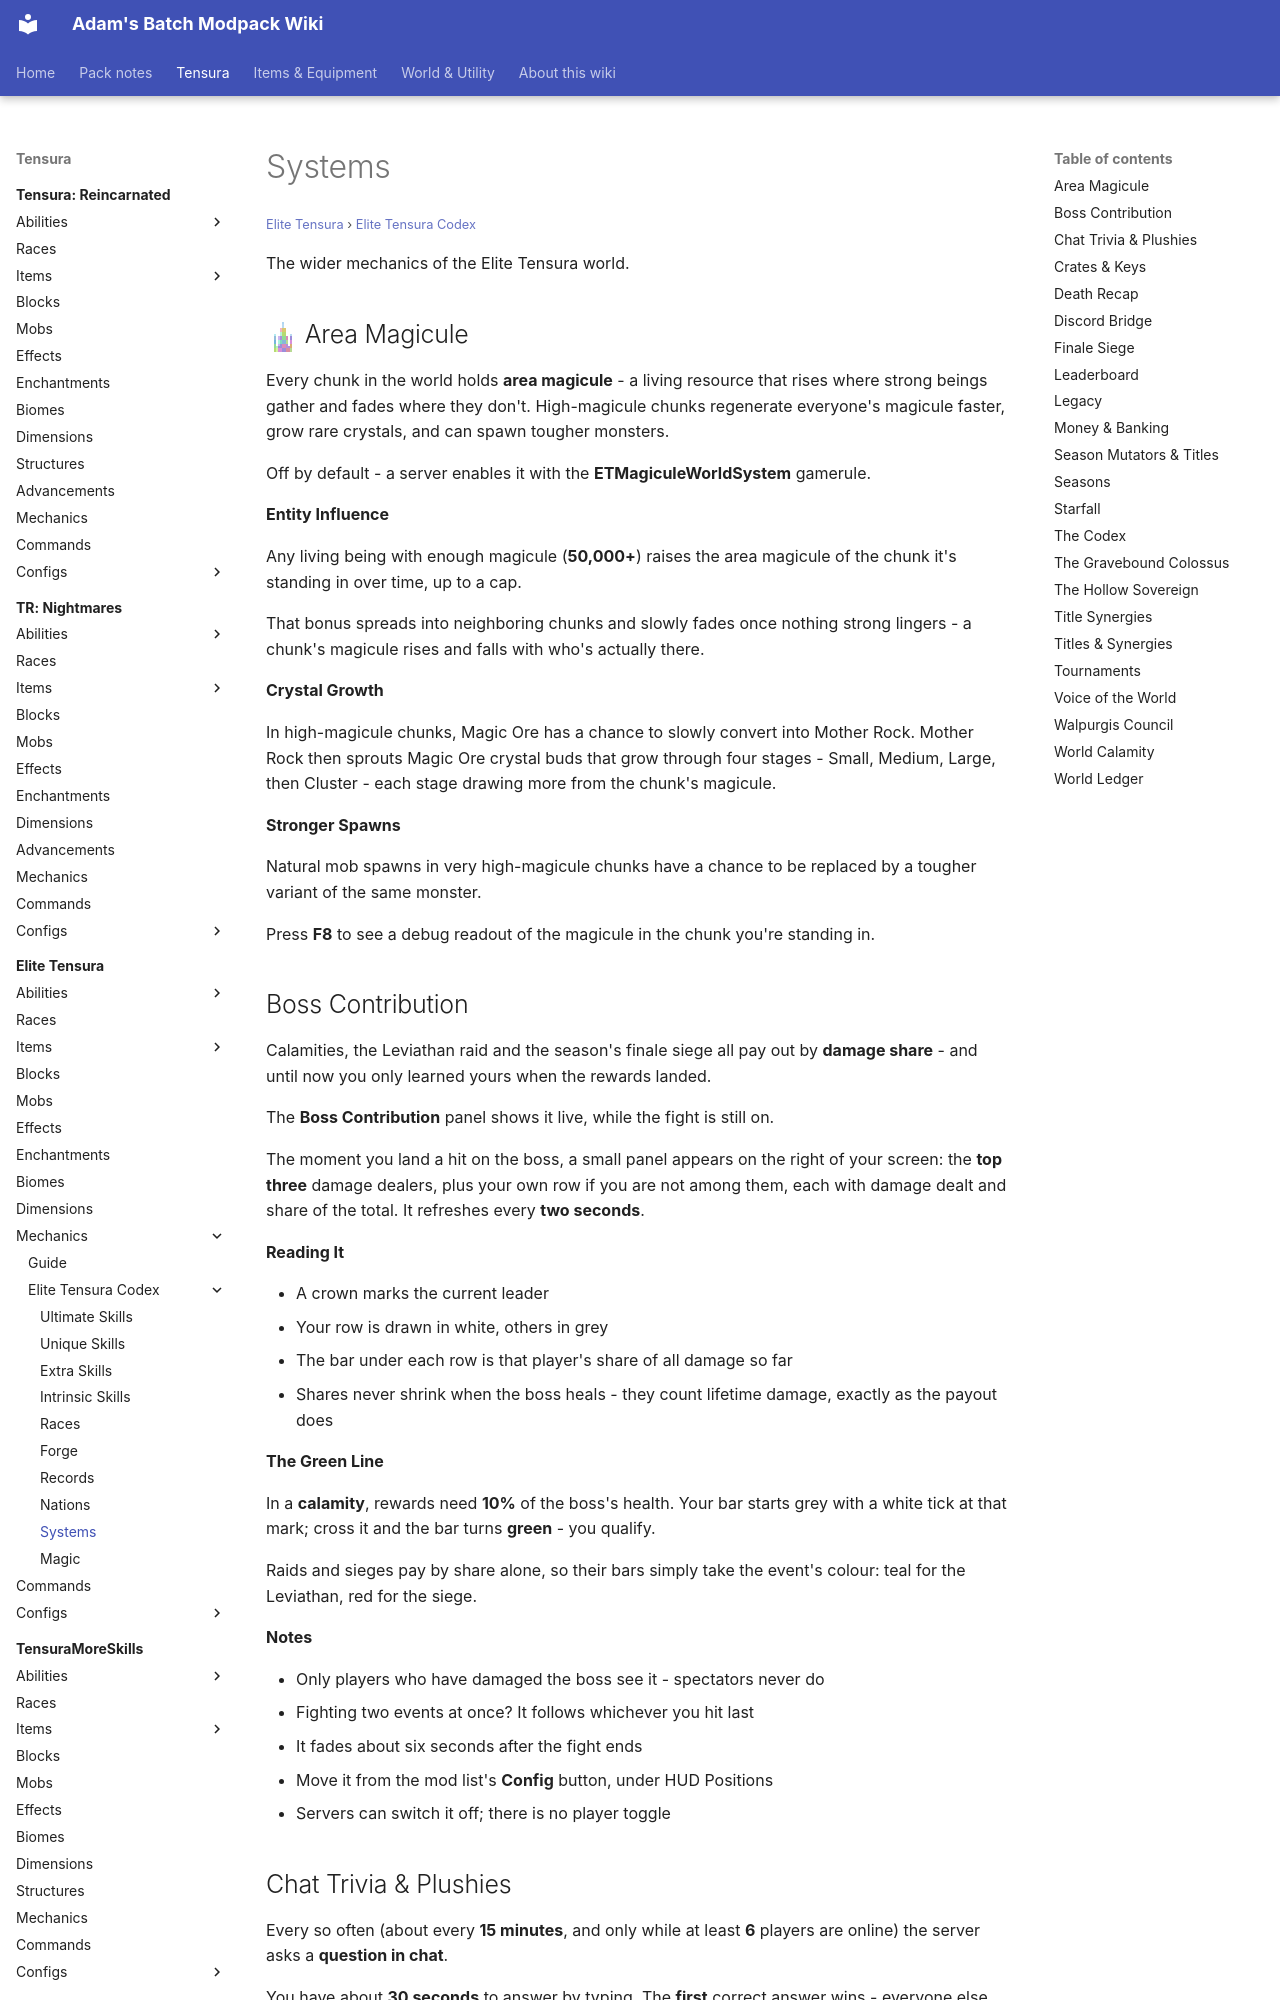

repository: Proteus-Nell/Adams-Batch-MC-Modpack-Wiki · page: elite-tensura/mechanics/guide/systems/index.html · generator: mkdocs

# Systems

<small>[Elite Tensura](../../index.md) &rsaquo; [Elite Tensura Codex](index.md)</small>

The wider mechanics of the Elite Tensura world.

## ![](../../../assets/icons/elitetensura/block/magic_ore_cluster.png) Area Magicule

Every chunk in the world holds **area magicule** - a living resource that rises where strong beings gather and fades where they don't. High-magicule chunks regenerate everyone's magicule faster, grow rare crystals, and can spawn tougher monsters.

Off by default - a server enables it with the **ETMagiculeWorldSystem** gamerule.

**Entity Influence**

Any living being with enough magicule (**50,000+**) raises the area magicule of the chunk it's standing in over time, up to a cap.

That bonus spreads into neighboring chunks and slowly fades once nothing strong lingers - a chunk's magicule rises and falls with who's actually there.

**Crystal Growth**

In high-magicule chunks, Magic Ore has a chance to slowly convert into Mother Rock. Mother Rock then sprouts Magic Ore crystal buds that grow through four stages - Small, Medium, Large, then Cluster - each stage drawing more from the chunk's magicule.

**Stronger Spawns**

Natural mob spawns in very high-magicule chunks have a chance to be replaced by a tougher variant of the same monster.
  
Press **F8** to see a debug readout of the magicule in the chunk you're standing in.

## Boss Contribution

Calamities, the Leviathan raid and the season's finale siege all pay out by **damage share** - and until now you only learned yours when the rewards landed.
  
The **Boss Contribution** panel shows it live, while the fight is still on.

The moment you land a hit on the boss, a small panel appears on the right of your screen: the **top three** damage dealers, plus your own row if you are not among them, each with damage dealt and share of the total. It refreshes every **two seconds**.

**Reading It**

- A crown marks the current leader
- Your row is drawn in white, others in grey
- The bar under each row is that player's share of all damage so far
- Shares never shrink when the boss heals - they count lifetime damage, exactly as the payout does

**The Green Line**

In a **calamity**, rewards need **10%** of the boss's health. Your bar starts grey with a white tick at that mark; cross it and the bar turns **green** - you qualify.
  
Raids and sieges pay by share alone, so their bars simply take the event's colour: teal for the Leviathan, red for the siege.

**Notes**

- Only players who have damaged the boss see it - spectators never do
- Fighting two events at once? It follows whichever you hit last
- It fades about six seconds after the fight ends
- Move it from the mod list's **Config** button, under HUD Positions
- Servers can switch it off; there is no player toggle
